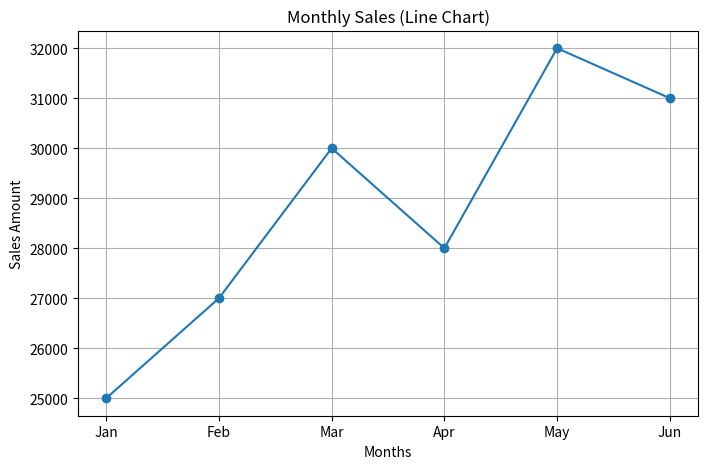
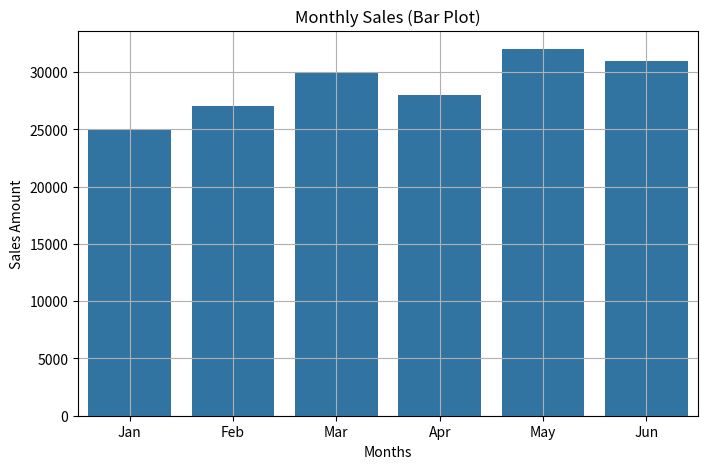

The script that saved these images, in order:
import matplotlib.pyplot as plt
import seaborn as sns

months = ['Jan', 'Feb', 'Mar', 'Apr', 'May', 'Jun']
sales = [25000, 27000, 30000, 28000, 32000, 31000]

plt.figure(figsize=(8, 5))
plt.plot(months, sales, marker='o')

plt.title("Monthly Sales (Line Chart)")
plt.xlabel("Months")
plt.ylabel("Sales Amount")
plt.grid(True)

plt.show()

plt.figure(figsize=(8, 5))
sns.barplot(x=months, y=sales)

plt.title("Monthly Sales (Bar Plot)")
plt.xlabel("Months")
plt.ylabel("Sales Amount")
plt.grid(True)

plt.show()
